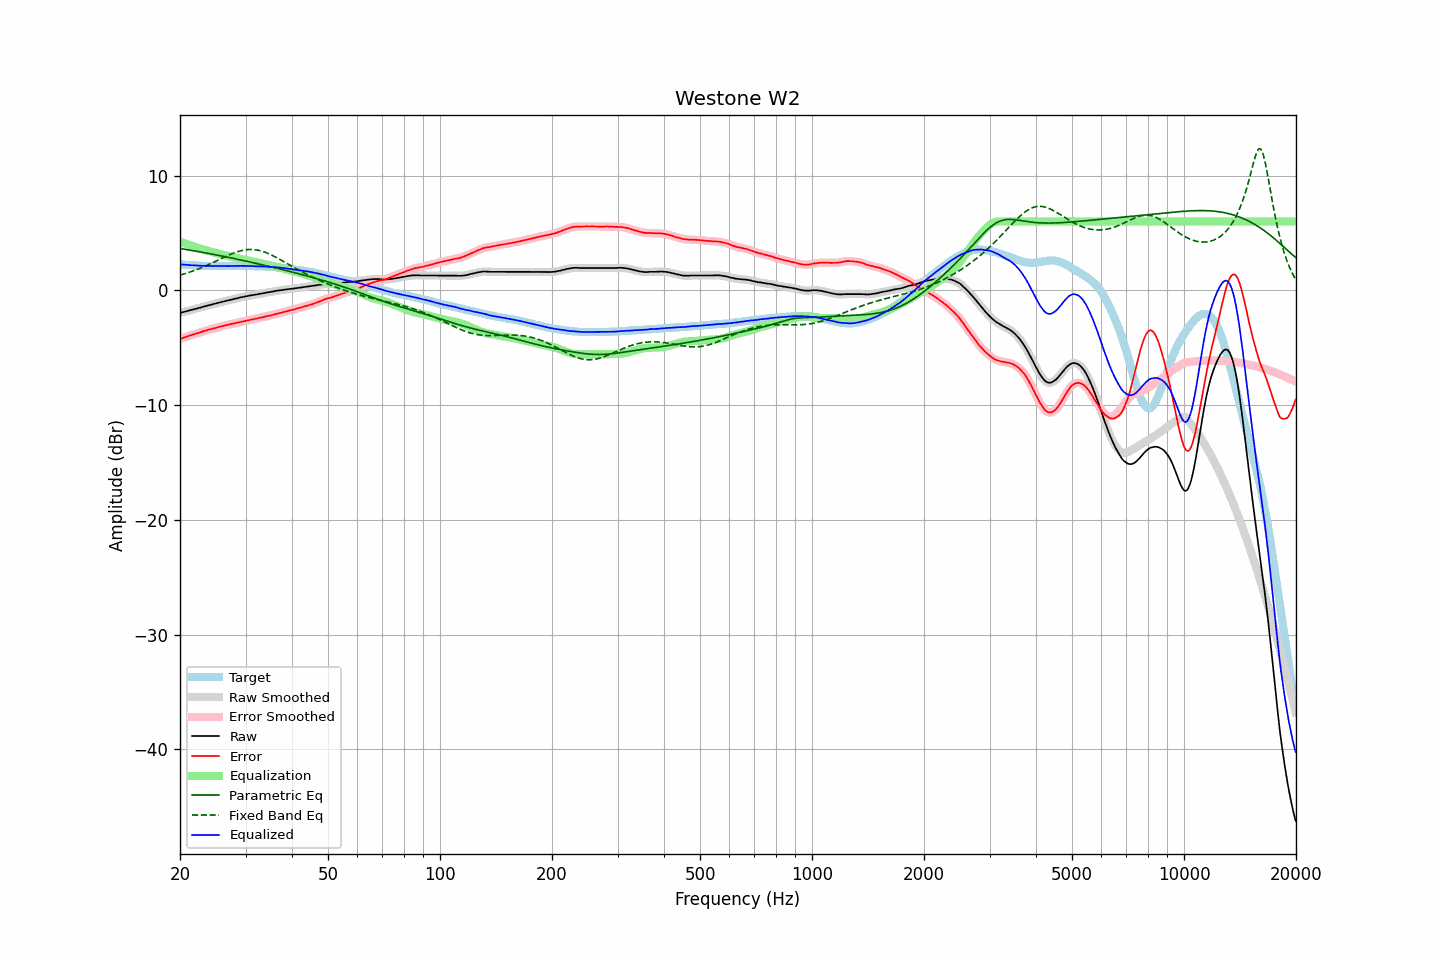

Source data for this figure (header and first rows):
frequency, raw, error, smoothed, error_smoothed, equalization, parametric_eq, fixed_band_eq, equalized_raw, equalized_smoothed, target
20.00, -1.96, -4.23, -1.96, -4.23, 4.23, 3.65, 1.33, 2.27, 2.27, 2.27
20.20, -1.92, -4.18, -1.93, -4.18, 4.18, 3.63, 1.37, 2.26, 2.26, 2.26
20.40, -1.89, -4.14, -1.89, -4.14, 4.13, 3.61, 1.41, 2.24, 2.24, 2.25
20.61, -1.85, -4.09, -1.85, -4.09, 4.09, 3.58, 1.45, 2.23, 2.23, 2.24
20.81, -1.81, -4.03, -1.82, -4.04, 4.04, 3.56, 1.50, 2.23, 2.22, 2.22
21.02, -1.78, -3.99, -1.78, -3.99, 3.99, 3.54, 1.54, 2.21, 2.21, 2.21
21.23, -1.74, -3.94, -1.74, -3.94, 3.95, 3.51, 1.59, 2.20, 2.20, 2.20
21.44, -1.70, -3.91, -1.71, -3.90, 3.90, 3.49, 1.64, 2.20, 2.19, 2.20
21.66, -1.67, -3.86, -1.67, -3.86, 3.85, 3.46, 1.69, 2.18, 2.19, 2.18
21.87, -1.63, -3.82, -1.63, -3.81, 3.81, 3.44, 1.74, 2.18, 2.18, 2.18
22.09, -1.59, -3.76, -1.60, -3.77, 3.77, 3.42, 1.79, 2.17, 2.17, 2.16
22.31, -1.56, -3.73, -1.56, -3.72, 3.72, 3.39, 1.85, 2.16, 2.16, 2.16
22.54, -1.52, -3.68, -1.52, -3.68, 3.68, 3.37, 1.90, 2.15, 2.15, 2.15
22.76, -1.48, -3.63, -1.48, -3.63, 3.63, 3.34, 1.96, 2.15, 2.15, 2.15
22.99, -1.44, -3.58, -1.44, -3.59, 3.59, 3.31, 2.02, 2.14, 2.14, 2.14
23.22, -1.40, -3.53, -1.41, -3.55, 3.55, 3.29, 2.08, 2.14, 2.14, 2.13
23.45, -1.37, -3.51, -1.37, -3.50, 3.50, 3.26, 2.14, 2.13, 2.14, 2.14
23.69, -1.33, -3.46, -1.33, -3.46, 3.46, 3.24, 2.20, 2.13, 2.13, 2.13
23.92, -1.29, -3.41, -1.30, -3.42, 3.42, 3.21, 2.26, 2.13, 2.13, 2.12
24.16, -1.26, -3.39, -1.26, -3.38, 3.39, 3.18, 2.33, 2.12, 2.13, 2.13
24.40, -1.22, -3.35, -1.22, -3.35, 3.35, 3.16, 2.39, 2.12, 2.12, 2.13
24.65, -1.18, -3.31, -1.19, -3.31, 3.31, 3.13, 2.46, 2.12, 2.12, 2.13
24.89, -1.15, -3.28, -1.15, -3.27, 3.27, 3.10, 2.53, 2.12, 2.12, 2.13
25.14, -1.11, -3.23, -1.11, -3.23, 3.23, 3.08, 2.59, 2.12, 2.12, 2.12
25.39, -1.07, -3.19, -1.08, -3.19, 3.20, 3.05, 2.66, 2.12, 2.12, 2.12
25.65, -1.04, -3.16, -1.04, -3.15, 3.16, 3.02, 2.73, 2.12, 2.12, 2.11
25.91, -1.00, -3.12, -1.01, -3.12, 3.12, 2.99, 2.80, 2.12, 2.12, 2.11
26.16, -0.97, -3.09, -0.97, -3.09, 3.09, 2.96, 2.86, 2.12, 2.12, 2.12
26.43, -0.93, -3.06, -0.94, -3.06, 3.05, 2.94, 2.93, 2.12, 2.12, 2.12
26.69, -0.90, -3.02, -0.90, -3.02, 3.02, 2.91, 2.99, 2.12, 2.12, 2.12
26.96, -0.87, -2.99, -0.87, -2.99, 2.99, 2.88, 3.06, 2.12, 2.12, 2.12
27.23, -0.83, -2.95, -0.84, -2.96, 2.96, 2.85, 3.12, 2.12, 2.12, 2.12
27.50, -0.80, -2.92, -0.80, -2.92, 2.93, 2.82, 3.18, 2.12, 2.12, 2.12
27.77, -0.77, -2.90, -0.77, -2.89, 2.89, 2.79, 3.23, 2.12, 2.13, 2.13
28.05, -0.73, -2.86, -0.74, -2.86, 2.86, 2.76, 3.29, 2.13, 2.13, 2.12
28.33, -0.70, -2.84, -0.70, -2.83, 2.83, 2.73, 3.33, 2.13, 2.13, 2.13
28.62, -0.67, -2.81, -0.67, -2.80, 2.80, 2.70, 3.38, 2.13, 2.13, 2.13
28.90, -0.63, -2.77, -0.64, -2.77, 2.77, 2.67, 3.42, 2.14, 2.14, 2.14
29.19, -0.60, -2.74, -0.60, -2.74, 2.74, 2.64, 3.46, 2.14, 2.14, 2.14
29.48, -0.57, -2.71, -0.57, -2.71, 2.71, 2.61, 3.49, 2.14, 2.14, 2.14
29.78, -0.54, -2.68, -0.54, -2.68, 2.68, 2.58, 3.52, 2.14, 2.14, 2.14
30.08, -0.51, -2.65, -0.52, -2.65, 2.65, 2.55, 3.54, 2.14, 2.13, 2.13
30.38, -0.49, -2.62, -0.49, -2.62, 2.62, 2.52, 3.56, 2.13, 2.13, 2.12
30.68, -0.46, -2.58, -0.46, -2.58, 2.59, 2.49, 3.56, 2.13, 2.13, 2.12
30.99, -0.43, -2.55, -0.44, -2.56, 2.56, 2.46, 3.57, 2.12, 2.12, 2.12
31.30, -0.41, -2.53, -0.41, -2.53, 2.53, 2.43, 3.56, 2.12, 2.12, 2.12
31.61, -0.39, -2.51, -0.39, -2.50, 2.50, 2.39, 3.56, 2.11, 2.11, 2.12
31.93, -0.37, -2.47, -0.37, -2.47, 2.47, 2.36, 3.54, 2.10, 2.10, 2.09
32.24, -0.34, -2.44, -0.34, -2.44, 2.44, 2.33, 3.52, 2.10, 2.10, 2.10
32.57, -0.31, -2.40, -0.32, -2.41, 2.41, 2.30, 3.49, 2.10, 2.09, 2.09
32.89, -0.29, -2.38, -0.29, -2.38, 2.38, 2.27, 3.45, 2.09, 2.09, 2.09
33.22, -0.26, -2.35, -0.27, -2.35, 2.35, 2.23, 3.41, 2.08, 2.08, 2.08
33.55, -0.24, -2.33, -0.24, -2.32, 2.32, 2.20, 3.37, 2.07, 2.08, 2.08
33.89, -0.21, -2.28, -0.21, -2.28, 2.28, 2.17, 3.32, 2.07, 2.07, 2.07
34.23, -0.18, -2.24, -0.19, -2.25, 2.25, 2.14, 3.27, 2.07, 2.06, 2.06
34.57, -0.16, -2.22, -0.16, -2.22, 2.22, 2.10, 3.21, 2.06, 2.06, 2.05
34.92, -0.14, -2.18, -0.14, -2.19, 2.19, 2.07, 3.14, 2.04, 2.05, 2.04
35.27, -0.11, -2.17, -0.11, -2.16, 2.15, 2.04, 3.08, 2.04, 2.04, 2.06
35.62, -0.08, -2.12, -0.08, -2.12, 2.12, 2.00, 3.01, 2.04, 2.04, 2.04
35.97, -0.05, -2.08, -0.06, -2.09, 2.08, 1.97, 2.94, 2.03, 2.03, 2.03
... 635 more rows
